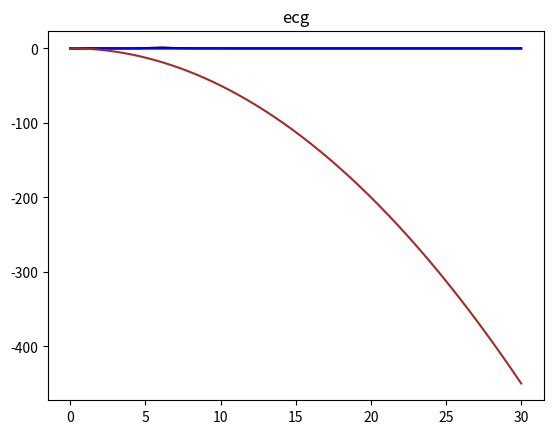

Reproduce this figure in Python.
##

import scipy.optimize as opt

import numpy as np

fm= 300 #frecuencia muestreo
f= 80 #frecuencia cardiaca
LPM = 30 #latidos por min
h= 1/fm
pi = np.pi
thi = [-pi/3, -pi/12, 0, pi/12, pi/2]
ai = [1.2, -5.0, 30.0, -7.5, 0.75]
bi = [0.25, 0.1, 0.1, 0.1, 0.4]

# puntos iniciales
X0= 1.0
Y0= 0.0
Z0= 0.04


Ti = np.arange(0.0, LPM+ h, h)
ti = np.random.normal(60/f, 0.05*(60/f), len(Ti))

def dx(ti, x, y):
    alpha = (1.0 - np.sqrt((x**2.0) + (y**2.0)))
    w = 2.0*np.pi* (1/ti)
    return alpha*x - w*y
def dy(ti,x, y):
    alpha = (1.0 - np.sqrt((x ** 2.0) + (y ** 2.0)))
    w = 2.0 * np.pi * (1/ti)
    return alpha*x + w*y
def dz(t, x, y, z, thi):
    suma = 0.0
    for n in range(len(ai)):
        A = 0.00015
        th = np.arctan2(y,x)
        z0 = A * np.sin(2.0*pi * t * 0.25)
        deltaThi = np.fmod(th - thi[n], 2.0*np.pi)
        suma += -(ai[n] * deltaThi * np.exp(-((deltaThi)**2.0)/(2.0*bi[n]**2.0)))
    return suma - (z-z0)

def EulerFoward(x0, y0, z0, h):
    tam = np.size(Ti)
    X = np.zeros(tam)
    Y = np.zeros(tam)
    Z = np.zeros(tam)
    X[0] = x0
    Y[0] = y0
    Z[0] = z0
    for i in range(1, tam):
        X[i] = X[i-1] + h * (dx(X[i-1],ti[i-1],Y[i-1]))
        Y[i] = Y[i - 1] + h * (dy(X[i - 1], ti[i-1], Y[i - 1]))
        Z[i] = Z[i - 1] + h * (dz(X[i - 1], Y[i-1], Z[i-1], Ti[i-1],thi))
    return Z

def EulerBackRoot(yt2, t2, xt1, yt1, zt1, h, Ti, thi):
    return [xt1 + h * dx(Ti, yt2[0], yt2[1]) - yt2[0],
            yt1 + h * dy(Ti, yt2[0], yt2[1]) - yt2[1],
            zt1 + h * dz(t2, yt2[0], yt2[1], yt2[2], thi) - yt2[2]]
t0=0
def EulerBack(t0, t, h, thi):
    T = np.arange(t0, t + h, h)
    tam = np.size(T)
    X = np.zeros(tam)
    Y = np.zeros(tam)
    Z = np.zeros(tam)
    X0 = 1.0
    Y0 = 0.0
    Z0 = 0.04
    X[0] = X0
    Y[0] = Y0
    Z[0] = Z0
    for i in range(1, tam):
        SolEulerBack= opt.fsolve(EulerBackRoot, np.array([X[i-1],Y[i-1], Z[i-1]]),
                                 (T[i], X[i-1], Y[i-1], Z[i-1], h, Ti[i], thi))
        X[i] = SolEulerBack[0]
        Y[i] = SolEulerBack[1]
        Z[i] = SolEulerBack[2]
    return Z


# RK2 y rk4
import numpy as np
import matplotlib.pyplot as plt



def RK2(ti, Ti, h1, thi):
    y1rk2= np.zeros(len(ti))
    y2rk2= np.zeros(len(ti))
    y3rk2= np.zeros(len(ti))

    X0 = 1.0
    Y0 = 0.0
    Z0 = 0.04

    y1rk2[0]= X0
    y2rk2[0]= Y0
    y3rk2[0]= Z0
    h= 1/300

    for i in range (1,len(ti)):
        k11= dx(ti[i], y1rk2[i-1], y2rk2[i-1])
        k21= dy(ti[i], y1rk2[i-1], y2rk2[i-1])
        k31= dz(Ti[i], y1rk2[i-1], y2rk2[i-1], y3rk2[i-1], thi)

        k12= dx(ti[i], y2rk2[i - 1] + k11 * (h1 /2), y2rk2[i - 1] + (h1/2) * k21)
        k22= dy(ti[i], y2rk2[i - 1] + k11 * (h1/2), y2rk2[i - 1] + (h1/2) * k21)
        k32= dz(Ti[i], y2rk2[i - 1] + k11 * (h1/2), y2rk2[i - 1] + (h1/2) * k21, y3rk2[i-1] + k31*(h1/2), thi)

        y1rk2[i]= y1rk2[i-1] + (h1/6)* (k11 + k12 )
        y2rk2[i]= y2rk2[i-1] + (h1/6)* (k21 + k22 )
        y3rk2[i] = y3rk2[i-1] + (h1/6) *(k31 + k32)
        return y3rk2



def RK4(ti, Ti, h1, thi):
    y1rk4= np.zeros(len(ti))
    y2rk4= np.zeros(len(ti))
    y3rk4= np.zeros(len(ti))
    Y0= 0
    X0=1
    Z0=0.04
    y1rk4[0]= X0
    y2rk4[0]= Y0
    y3rk4[0]= Z0

    for i in range (0,len(ti)):
        k11_= dx(ti[i], y1rk4[i-1], y2rk4[i-1])
        k21_= dy(ti[i], y1rk4[i-1], y2rk4[i-1])
        k31_= dz(Ti[i], y1rk4[i-1], y2rk4[i-1], y3rk4[i-1], thi)

        k12_= dx(ti[i]+h1/2, y2rk4[i - 1] + k11_ * h1/2, y2rk4[i - 1] + h1/2 * k21_)
        k22_= dy(ti[i]+h1/2, y2rk4[i - 1] + k11_ * h1/2, y2rk4[i - 1] + h1/2 * k21_)
        k32_= dz(Ti[i]+h1/2, y2rk4[i - 1] + k11_ * h1/2, y2rk4[i - 1] + h1/2 * k21_, y3rk4[i-1] + k31_*h1/2, thi)

        k13_=  dx(ti[i]+h1/2, y2rk4[i - 1] + k12_ * h1/2, y2rk4[i - 1] + h1/2 * k22_)
        k23_=  dy(ti[i]+h1/2, y2rk4[i - 1] + k12_ * h1/2, y2rk4[i - 1] + h1/2 * k22_)
        k33_=  dz(Ti[i]+h1/2, y2rk4[i - 1] + k12_ * h1/2, y2rk4[i - 1] + h1/2 * k22_, y3rk4[i-1] + h1/2 * k32_, thi)

        k14_=  dx(ti[i]+h1, y2rk4[i - 1] + k13_ * h1, y2rk4[i - 1] + h1 * k23_)
        k24_=  dy(ti[i]+h1, y2rk4[i - 1] + k13_ * h1, y2rk4[i - 1] + h1 * k23_)
        k34_=  dz(Ti[i]+h1, y2rk4[i - 1] + k13_ * h1, y2rk4[i - 1] + h1* k23_, y3rk4[i-1]+ h1*k33_, thi)


        y1rk4[i]= y1rk4[i-1] + (h1/6)* (k11_ + 2*k12_ + 2*k13_+ k14_ )
        y2rk4[i]= y2rk4[i-1] + (h1/6)* (k21_ + 2*k22_ +2*k23_+ k24_ )
        y3rk4[i] = y3rk4[i - 1] + (h1 / 6) * (k31_ + 2*k32_ + 2*k33_ + k34_)

    return y3rk4


plt.figure()

plt.plot(Ti, RK2(ti,Ti,h, thi),"red")
plt.plot(Ti, EulerBack(t0, 30, h, thi), "black")
plt.plot(Ti, RK4(ti,Ti,h, thi),"blue")
plt.plot(Ti, EulerFoward(X0, Y0, Z0, h), "brown")

plt.show()
plt.title("ecg")



